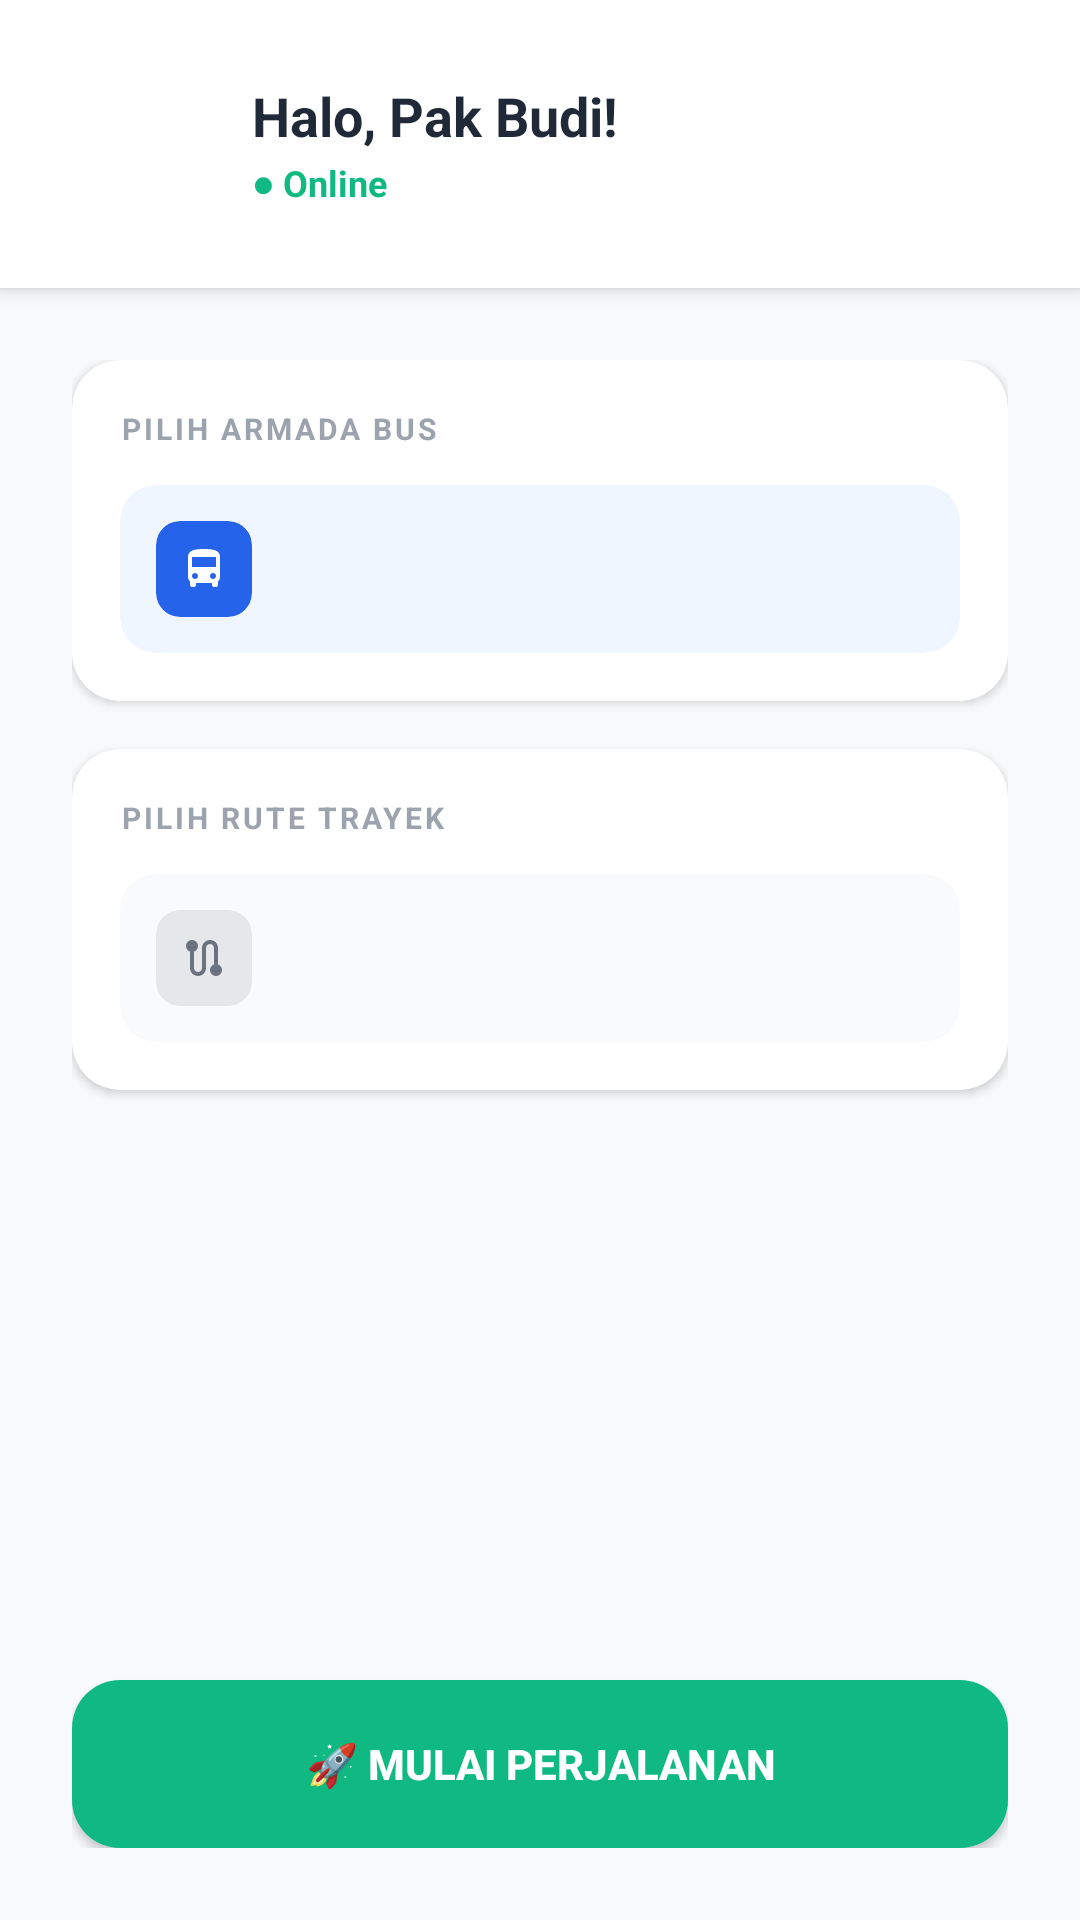

The Android layout XML behind this screen, and the referenced resources:
<!-- AndroidManifest.xml: application theme Theme.BusKruTracker -->
<!-- res/layout/activity_persiapan.xml -->
<?xml version="1.0" encoding="utf-8"?>
<LinearLayout xmlns:android="http://schemas.android.com/apk/res/android"
    xmlns:app="http://schemas.android.com/apk/res-auto"
    android:layout_width="match_parent"
    android:layout_height="match_parent"
    android:orientation="vertical"
    android:background="#F9FAFB">

    
    <androidx.cardview.widget.CardView
        android:layout_width="match_parent"
        android:layout_height="wrap_content"
        app:cardCornerRadius="0dp"
        app:cardElevation="4dp"
        app:cardBackgroundColor="@android:color/white">

        <LinearLayout
            android:layout_width="match_parent"
            android:layout_height="wrap_content"
            android:orientation="horizontal"
            android:padding="24dp"
            android:gravity="center_vertical">

            
            <ImageView
                android:layout_width="48dp"
                android:layout_height="48dp"
                android:src="@drawable/ic_user_circle"
                android:contentDescription="Profile" />

            
            <LinearLayout
                android:layout_width="0dp"
                android:layout_height="wrap_content"
                android:layout_weight="1"
                android:orientation="vertical"
                android:layout_marginStart="12dp">

                <TextView
                    android:id="@+id/tv_nama_kru"
                    android:layout_width="wrap_content"
                    android:layout_height="wrap_content"
                    android:text="Halo, Pak Budi!"
                    android:textSize="18sp"
                    android:textStyle="bold"
                    android:textColor="#1F2937" />

                <TextView
                    android:id="@+id/tv_status"
                    android:layout_width="wrap_content"
                    android:layout_height="wrap_content"
                    android:text="● Online"
                    android:textSize="12sp"
                    android:textStyle="bold"
                    android:textColor="#10B981"
                    android:layout_marginTop="2dp" />
            </LinearLayout>
        </LinearLayout>
    </androidx.cardview.widget.CardView>

    
    <ScrollView
        android:layout_width="match_parent"
        android:layout_height="0dp"
        android:layout_weight="1"
        android:fillViewport="true">

        <LinearLayout
            android:layout_width="match_parent"
            android:layout_height="wrap_content"
            android:orientation="vertical"
            android:padding="24dp">

            
            <androidx.cardview.widget.CardView
                android:layout_width="match_parent"
                android:layout_height="wrap_content"
                app:cardCornerRadius="16dp"
                app:cardElevation="2dp"
                android:layout_marginBottom="16dp"
                app:cardBackgroundColor="@android:color/white">

                <LinearLayout
                    android:layout_width="match_parent"
                    android:layout_height="wrap_content"
                    android:orientation="vertical"
                    android:padding="16dp">

                    <TextView
                        android:layout_width="wrap_content"
                        android:layout_height="wrap_content"
                        android:text="PILIH ARMADA BUS"
                        android:textSize="10sp"
                        android:textStyle="bold"
                        android:textColor="#9CA3AF"
                        android:letterSpacing="0.1"
                        android:layout_marginBottom="12dp" />

                    <androidx.cardview.widget.CardView
                        android:layout_width="match_parent"
                        android:layout_height="wrap_content"
                        app:cardCornerRadius="12dp"
                        app:cardElevation="0dp"
                        app:cardBackgroundColor="#EFF6FF">

                        <LinearLayout
                            android:layout_width="match_parent"
                            android:layout_height="wrap_content"
                            android:orientation="horizontal"
                            android:padding="12dp"
                            android:gravity="center_vertical">

                            
                            <androidx.cardview.widget.CardView
                                android:layout_width="32dp"
                                android:layout_height="32dp"
                                app:cardCornerRadius="8dp"
                                app:cardElevation="0dp"
                                app:cardBackgroundColor="#2563EB">

                                <ImageView
                                    android:layout_width="16dp"
                                    android:layout_height="16dp"
                                    android:layout_gravity="center"
                                    android:src="@drawable/ic_bus"
                                    android:tint="@android:color/white"
                                    android:contentDescription="Bus Icon" />
                            </androidx.cardview.widget.CardView>

                            
                            <Spinner
                                android:id="@+id/spinner_armada"
                                android:layout_width="0dp"
                                android:layout_height="wrap_content"
                                android:layout_weight="1"
                                android:layout_marginStart="12dp"
                                android:background="@null"
                                android:minHeight="32dp" />

                            <ImageView
                                android:layout_width="16dp"
                                android:layout_height="16dp"
                                android:src="@drawable/ic_chevron_down"
                                android:tint="#60A5FA"
                                android:contentDescription="Dropdown" />
                        </LinearLayout>
                    </androidx.cardview.widget.CardView>
                </LinearLayout>
            </androidx.cardview.widget.CardView>

            
            <androidx.cardview.widget.CardView
                android:layout_width="match_parent"
                android:layout_height="wrap_content"
                app:cardCornerRadius="16dp"
                app:cardElevation="2dp"
                app:cardBackgroundColor="@android:color/white">

                <LinearLayout
                    android:layout_width="match_parent"
                    android:layout_height="wrap_content"
                    android:orientation="vertical"
                    android:padding="16dp">

                    <TextView
                        android:layout_width="wrap_content"
                        android:layout_height="wrap_content"
                        android:text="PILIH RUTE TRAYEK"
                        android:textSize="10sp"
                        android:textStyle="bold"
                        android:textColor="#9CA3AF"
                        android:letterSpacing="0.1"
                        android:layout_marginBottom="12dp" />

                    <androidx.cardview.widget.CardView
                        android:layout_width="match_parent"
                        android:layout_height="wrap_content"
                        app:cardCornerRadius="12dp"
                        app:cardElevation="0dp"
                        app:cardBackgroundColor="#F9FAFB">

                        <LinearLayout
                            android:layout_width="match_parent"
                            android:layout_height="wrap_content"
                            android:orientation="horizontal"
                            android:padding="12dp"
                            android:gravity="center_vertical">

                            
                            <androidx.cardview.widget.CardView
                                android:layout_width="32dp"
                                android:layout_height="32dp"
                                app:cardCornerRadius="8dp"
                                app:cardElevation="0dp"
                                app:cardBackgroundColor="#E5E7EB">

                                <ImageView
                                    android:layout_width="16dp"
                                    android:layout_height="16dp"
                                    android:layout_gravity="center"
                                    android:src="@drawable/ic_route"
                                    android:tint="#6B7280"
                                    android:contentDescription="Route Icon" />
                            </androidx.cardview.widget.CardView>

                            
                            <Spinner
                                android:id="@+id/spinner_rute"
                                android:layout_width="0dp"
                                android:layout_height="wrap_content"
                                android:layout_weight="1"
                                android:layout_marginStart="12dp"
                                android:background="@null"
                                android:minHeight="32dp" />

                            <ImageView
                                android:layout_width="16dp"
                                android:layout_height="16dp"
                                android:src="@drawable/ic_chevron_down"
                                android:tint="#9CA3AF"
                                android:contentDescription="Dropdown" />
                        </LinearLayout>
                    </androidx.cardview.widget.CardView>
                </LinearLayout>
            </androidx.cardview.widget.CardView>

            
            <View
                android:layout_width="match_parent"
                android:layout_height="0dp"
                android:layout_weight="1" />

            
            <Button
                android:id="@+id/btn_mulai_perjalanan"
                android:layout_width="match_parent"
                android:layout_height="56dp"
                android:text="🚀 MULAI PERJALANAN"
                android:textStyle="bold"
                android:textSize="14sp"
                android:background="@drawable/btn_success"
                android:textColor="@android:color/white"
                android:layout_marginTop="24dp"
                android:elevation="8dp" />

            
            <ProgressBar
                android:id="@+id/progress_bar"
                android:layout_width="wrap_content"
                android:layout_height="wrap_content"
                android:layout_gravity="center"
                android:layout_marginTop="16dp"
                android:visibility="gone"
                android:indeterminateTint="#10B981" />
        </LinearLayout>
    </ScrollView>

</LinearLayout>
<!-- resources referenced by this layout -->
<resources>
  <!-- drawable btn_success (drawable) -->
  <?xml version="1.0" encoding="utf-8"?>
  <selector xmlns:android="http://schemas.android.com/apk/res/android">
      <item android:state_pressed="true">
          <shape android:shape="rectangle">
              <solid android:color="#059669" />
              <corners android:radius="16dp" />
          </shape>
      </item>
      <item android:state_enabled="false">
          <shape android:shape="rectangle">
              <solid android:color="#6EE7B7" />
              <corners android:radius="16dp" />
          </shape>
      </item>
      <item>
          <shape android:shape="rectangle">
              <solid android:color="#10B981" />
              <corners android:radius="16dp" />
          </shape>
      </item>
  </selector>
  <!-- drawable ic_bus (drawable) -->
  <vector xmlns:android="http://schemas.android.com/apk/res/android"
      android:width="24dp"
      android:height="24dp"
      android:viewportWidth="24"
      android:viewportHeight="24">
      <path
          android:fillColor="#FF000000"
          android:pathData="M4,16c0,0.88 0.39,1.67 1,2.22L5,20c0,0.55 0.45,1 1,1h1c0.55,0 1,-0.45 1,-1v-1h8v1c0,0.55 0.45,1 1,1h1c0.55,0 1,-0.45 1,-1v-1.78c0.61,-0.55 1,-1.34 1,-2.22L20,6c0,-3.5 -3.58,-4 -8,-4s-8,0.5 -8,4v10zM7.5,17c-0.83,0 -1.5,-0.67 -1.5,-1.5S6.67,14 7.5,14s1.5,0.67 1.5,1.5S8.33,17 7.5,17zM16.5,17c-0.83,0 -1.5,-0.67 -1.5,-1.5s0.67,-1.5 1.5,-1.5 1.5,0.67 1.5,1.5 -0.67,1.5 -1.5,1.5zM18,11L6,11L6,6h12v5z"/>
  </vector>
  <!-- drawable ic_route (drawable) -->
  <vector xmlns:android="http://schemas.android.com/apk/res/android"
      android:width="24dp"
      android:height="24dp"
      android:viewportWidth="24"
      android:viewportHeight="24">
      <path
          android:fillColor="#FF000000"
          android:pathData="M19,15.18V7c0,-2.21 -1.79,-4 -4,-4s-4,1.79 -4,4v10c0,1.1 -0.9,2 -2,2s-2,-0.9 -2,-2V8.82C8.16,8.4 9,7.3 9,6c0,-1.66 -1.34,-3 -3,-3S3,4.34 3,6c0,1.3 0.84,2.4 2,2.82V17c0,2.21 1.79,4 4,4s4,-1.79 4,-4V7c0,-1.1 0.9,-2 2,-2s2,0.9 2,2v8.18c-1.16,0.41 -2,1.51 -2,2.82 0,1.66 1.34,3 3,3s3,-1.34 3,-3c0,-1.3 -0.84,-2.4 -2,-2.82z"/>
  </vector>
  <style name="Theme.BusKruTracker" parent="Base.Theme.BusKruTracker" />
  <style name="Base.Theme.BusKruTracker" parent="Theme.Material3.DayNight.NoActionBar">
          
          
      </style>
</resources>
